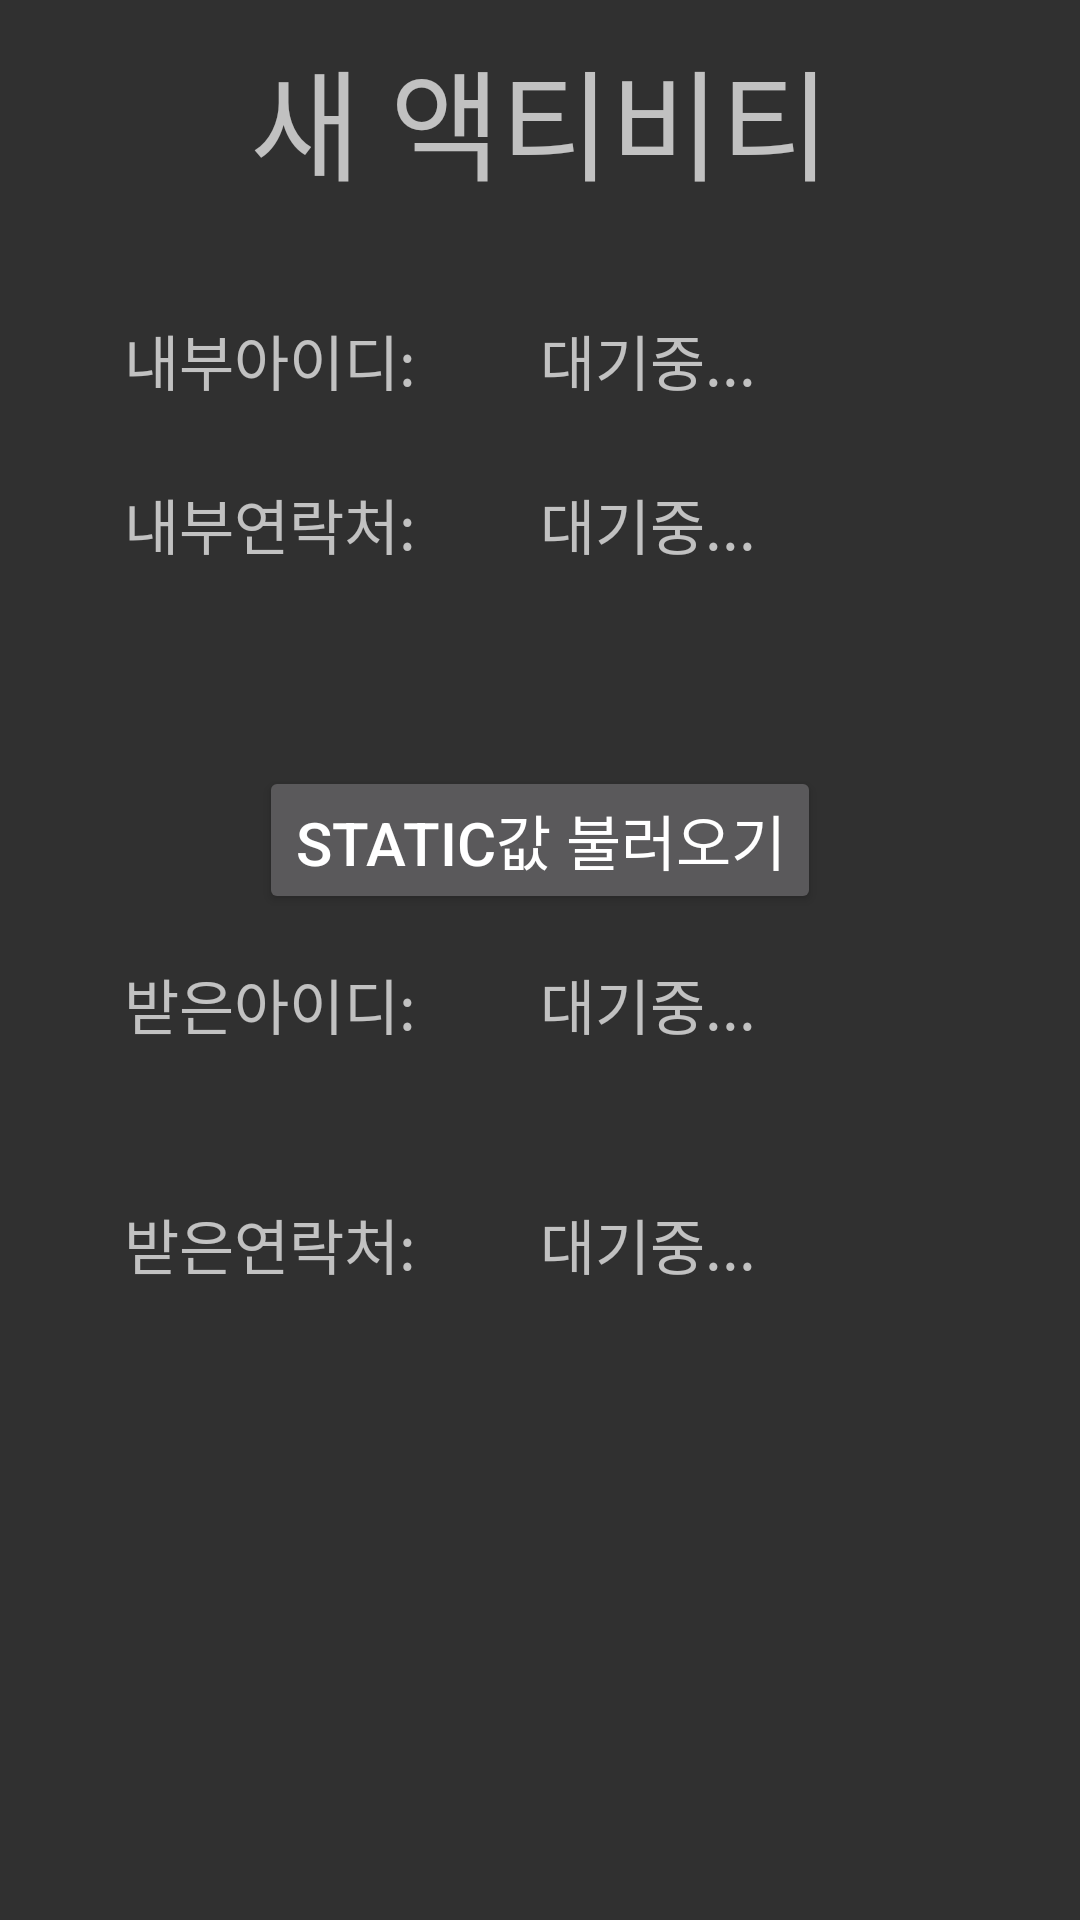

Reconstruct the res/layout file that produces this screen, plus the resources it refers to.
<!-- AndroidManifest.xml: application theme Theme.MystudyApp -->
<!-- res/layout/activity_ex5_receivedata.xml -->
<?xml version="1.0" encoding="utf-8"?>
<LinearLayout xmlns:android="http://schemas.android.com/apk/res/android"
    xmlns:app="http://schemas.android.com/apk/res-auto"
    xmlns:tools="http://schemas.android.com/tools"
    android:layout_width="match_parent"
    android:layout_height="match_parent"
    android:orientation="vertical"
    tools:context=".Ex5DataActivity">

    <LinearLayout
        android:layout_width="match_parent"
        android:layout_height="0dp"
        android:layout_weight="1"
        android:layout_gravity="center"
        android:gravity="center"
        android:orientation="horizontal">

        <TextView

            android:layout_width="wrap_content"
            android:layout_height="wrap_content"
            android:gravity="center"
            android:layout_weight="1"
            android:textSize="40dp"
            android:text="새 액티비티" />
    </LinearLayout>
    <LinearLayout
        android:layout_width="match_parent"
        android:layout_height="0dp"
        android:layout_weight="1"
        android:gravity="center"
        android:orientation="horizontal">

        <TextView

            android:layout_width="0dp"
            android:layout_height="wrap_content"
            android:layout_weight="5"
            android:gravity="center"
            android:textSize="20dp"
            android:text="내부아이디:" />

        <TextView
            android:id="@+id/tvId"
            android:layout_width="0dp"
            android:layout_height="wrap_content"
            android:layout_weight="5"
            android:textSize="20dp"
            android:text="대기중..." />

    </LinearLayout>
    <LinearLayout
        android:layout_width="match_parent"
        android:layout_height="0dp"
        android:layout_weight="1"
        android:orientation="horizontal">

        <TextView

            android:layout_width="0dp"
            android:layout_height="wrap_content"
            android:layout_weight="5"
            android:gravity="center"
            android:textSize="20dp"
            android:text="내부연락처:" />
        <TextView
            android:id="@+id/tvHp"
            android:layout_width="0dp"
            android:layout_height="wrap_content"
            android:layout_weight="5"
            android:textSize="20dp"
            android:text="대기중..." />

    </LinearLayout>
    <LinearLayout
        android:layout_width="match_parent"
        android:layout_height="0dp"
        android:layout_weight="1"
        android:gravity="center"
        android:orientation="horizontal">

        <Button
            android:id="@+id/btnRecall"
            android:layout_width="wrap_content"
            android:layout_height="wrap_content"
            android:textSize="20dp"
            android:text="static값 불러오기" />
    </LinearLayout>
    <LinearLayout
        android:layout_width="match_parent"
        android:layout_height="0dp"
        android:layout_weight="1"
        android:orientation="horizontal">

        <TextView

            android:layout_width="0dp"
            android:layout_height="wrap_content"
            android:layout_weight="5"
            android:gravity="center"
            android:textSize="20dp"
            android:text="받은아이디:" />

        <TextView
            android:id="@+id/tvReturnId"
            android:layout_width="0dp"
            android:layout_height="wrap_content"
            android:layout_weight="5"
            android:textSize="20dp"
            android:text="대기중..." />

    </LinearLayout>
    <LinearLayout
        android:layout_width="match_parent"
        android:layout_height="0dp"
        android:layout_weight="1"
        android:orientation="horizontal">

        <TextView

            android:layout_width="0dp"
            android:layout_height="wrap_content"
            android:layout_weight="5"
            android:gravity="center"
            android:textSize="20dp"
            android:text="받은연락처:" />

        <TextView
            android:id="@+id/tvReturnHp"
            android:layout_width="0dp"
            android:layout_height="wrap_content"
            android:layout_weight="5"
            android:textSize="20dp"
            android:text="대기중..." />

    </LinearLayout>
    <LinearLayout
        android:layout_width="match_parent"
        android:layout_height="0dp"
        android:layout_weight="1"
        android:gravity="center"
        android:orientation="horizontal"/>
    <LinearLayout
        android:layout_width="match_parent"
        android:layout_height="0dp"
        android:layout_weight="1"
        android:gravity="center"
        android:orientation="horizontal"/>
</LinearLayout>
<!-- resources referenced by this layout -->
<resources>
  <style name="Theme.MystudyApp" parent="Theme.AppCompat.NoActionBar">
          
          <item name="colorPrimary">@color/purple_500</item>
          <item name="colorPrimaryVariant">@color/purple_700</item>
          <item name="colorOnPrimary">@color/white</item>
          
          <item name="colorSecondary">@color/teal_200</item>
          <item name="colorSecondaryVariant">@color/teal_700</item>
          <item name="colorOnSecondary">@color/black</item>
          
          <item name="android:statusBarColor">?attr/colorPrimaryVariant</item>
          
      </style>
  <!-- not gathered from this repository: default colours our renderer supplied (Android Studio template values) -->
  <color name="purple_500">#FF6200EE</color>
  <color name="purple_700">#FF3700B3</color>
  <color name="teal_200">#FF03DAC5</color>
  <color name="teal_700">#FF018786</color>
  <color name="black">#FF000000</color>
  <color name="white">#FFFFFFFF</color>
</resources>
